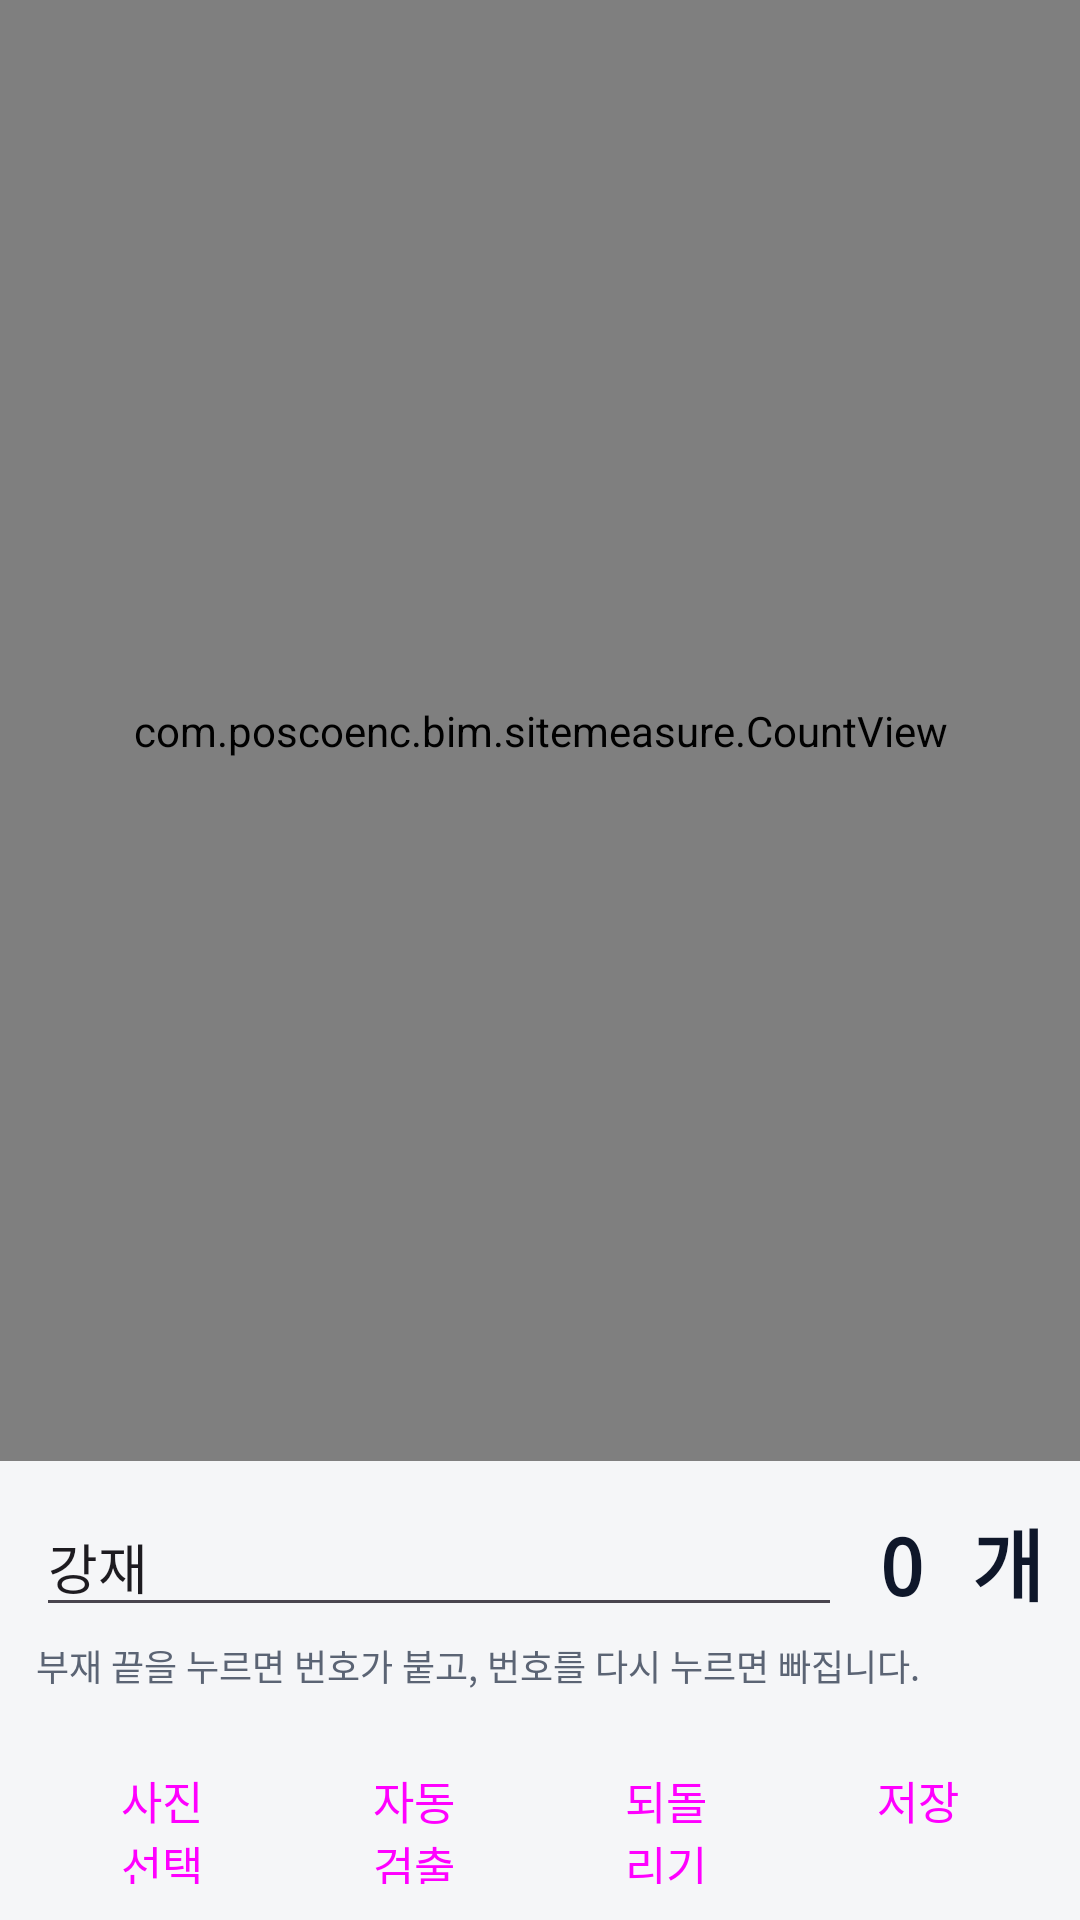

The Android layout XML behind this screen, and the referenced resources:
<!-- AndroidManifest.xml: application theme Theme.SiteMeasure -->
<!-- res/layout/activity_count.xml -->
<?xml version="1.0" encoding="utf-8"?>
<LinearLayout xmlns:android="http://schemas.android.com/apk/res/android"
    android:layout_width="match_parent" android:layout_height="match_parent"
    android:orientation="vertical" android:background="@color/bg">

    <com.poscoenc.bim.sitemeasure.CountView
        android:id="@+id/countView"
        android:layout_width="match_parent" android:layout_height="0dp" android:layout_weight="1"
        android:background="#0B0D10" />

    <LinearLayout android:layout_width="match_parent" android:layout_height="wrap_content"
        android:orientation="vertical" android:padding="12dp">
        <LinearLayout android:layout_width="match_parent" android:layout_height="wrap_content"
            android:orientation="horizontal" android:gravity="center_vertical">
            <EditText android:id="@+id/label" android:layout_width="0dp" android:layout_weight="1"
                android:layout_height="wrap_content" android:hint="품목 (예: H형강 300×300)"
                android:text="강재" android:inputType="text" android:importantForAutofill="no" />
            <TextView android:id="@+id/count" android:layout_width="wrap_content" android:layout_height="wrap_content"
                android:layout_marginStart="12dp" android:textSize="26sp" android:textStyle="bold"
                android:fontFamily="monospace" android:textColor="@color/ink" android:text="0 개" />
        </LinearLayout>
        <TextView android:id="@+id/countHint" android:layout_width="match_parent" android:layout_height="wrap_content"
            android:textSize="12sp" android:textColor="@color/muted" android:layout_marginTop="4dp"
            android:text="부재 끝을 누르면 번호가 붙고, 번호를 다시 누르면 빠집니다." />
        <LinearLayout android:layout_width="match_parent" android:layout_height="wrap_content"
            android:orientation="horizontal" android:layout_marginTop="8dp">
            <Button android:id="@+id/btnPick" style="@style/BtnOutline" android:text="@string/btn_pick" />
            <Button android:id="@+id/btnAuto" style="@style/BtnOutline" android:text="@string/btn_auto" />
            <Button android:id="@+id/btnUndoCount" style="@style/BtnOutline" android:text="@string/btn_undo" />
            <Button android:id="@+id/btnSaveCount" style="@style/Btn" android:text="@string/btn_save" />
        </LinearLayout>
    </LinearLayout>
</LinearLayout>
<!-- resources referenced by this layout -->
<resources>
  <color name="bg">#F5F6F8</color>
  <color name="ink">#0F172A</color>
  <color name="muted">#5B6474</color>
  <string name="btn_auto">자동 검출</string>
  <string name="btn_pick">사진 선택</string>
  <string name="btn_save">저장</string>
  <string name="btn_undo">되돌리기</string>
  <style name="Btn" parent="Widget.Material3.Button">
          <item name="android:layout_width">0dp</item>
          <item name="android:layout_height">56dp</item>
          <item name="android:layout_weight">1</item>
          <item name="android:layout_marginStart">4dp</item>
          <item name="android:layout_marginEnd">4dp</item>
          <item name="android:textSize">15sp</item>
      </style>
  <style name="BtnOutline" parent="Widget.Material3.Button.OutlinedButton">
          <item name="android:layout_width">0dp</item>
          <item name="android:layout_height">56dp</item>
          <item name="android:layout_weight">1</item>
          <item name="android:layout_marginStart">4dp</item>
          <item name="android:layout_marginEnd">4dp</item>
          <item name="android:textSize">15sp</item>
      </style>
  <style name="Theme.SiteMeasure" parent="Theme.Material3.Light.NoActionBar">
          <item name="colorPrimary">@color/accent</item>
          <item name="colorOnPrimary">#FFFFFF</item>
          <item name="android:windowBackground">@color/bg</item>
          <item name="android:statusBarColor">@color/bg</item>
          <item name="android:windowLightStatusBar">true</item>
      </style>
  <color name="accent">#2F62F5</color>
</resources>
